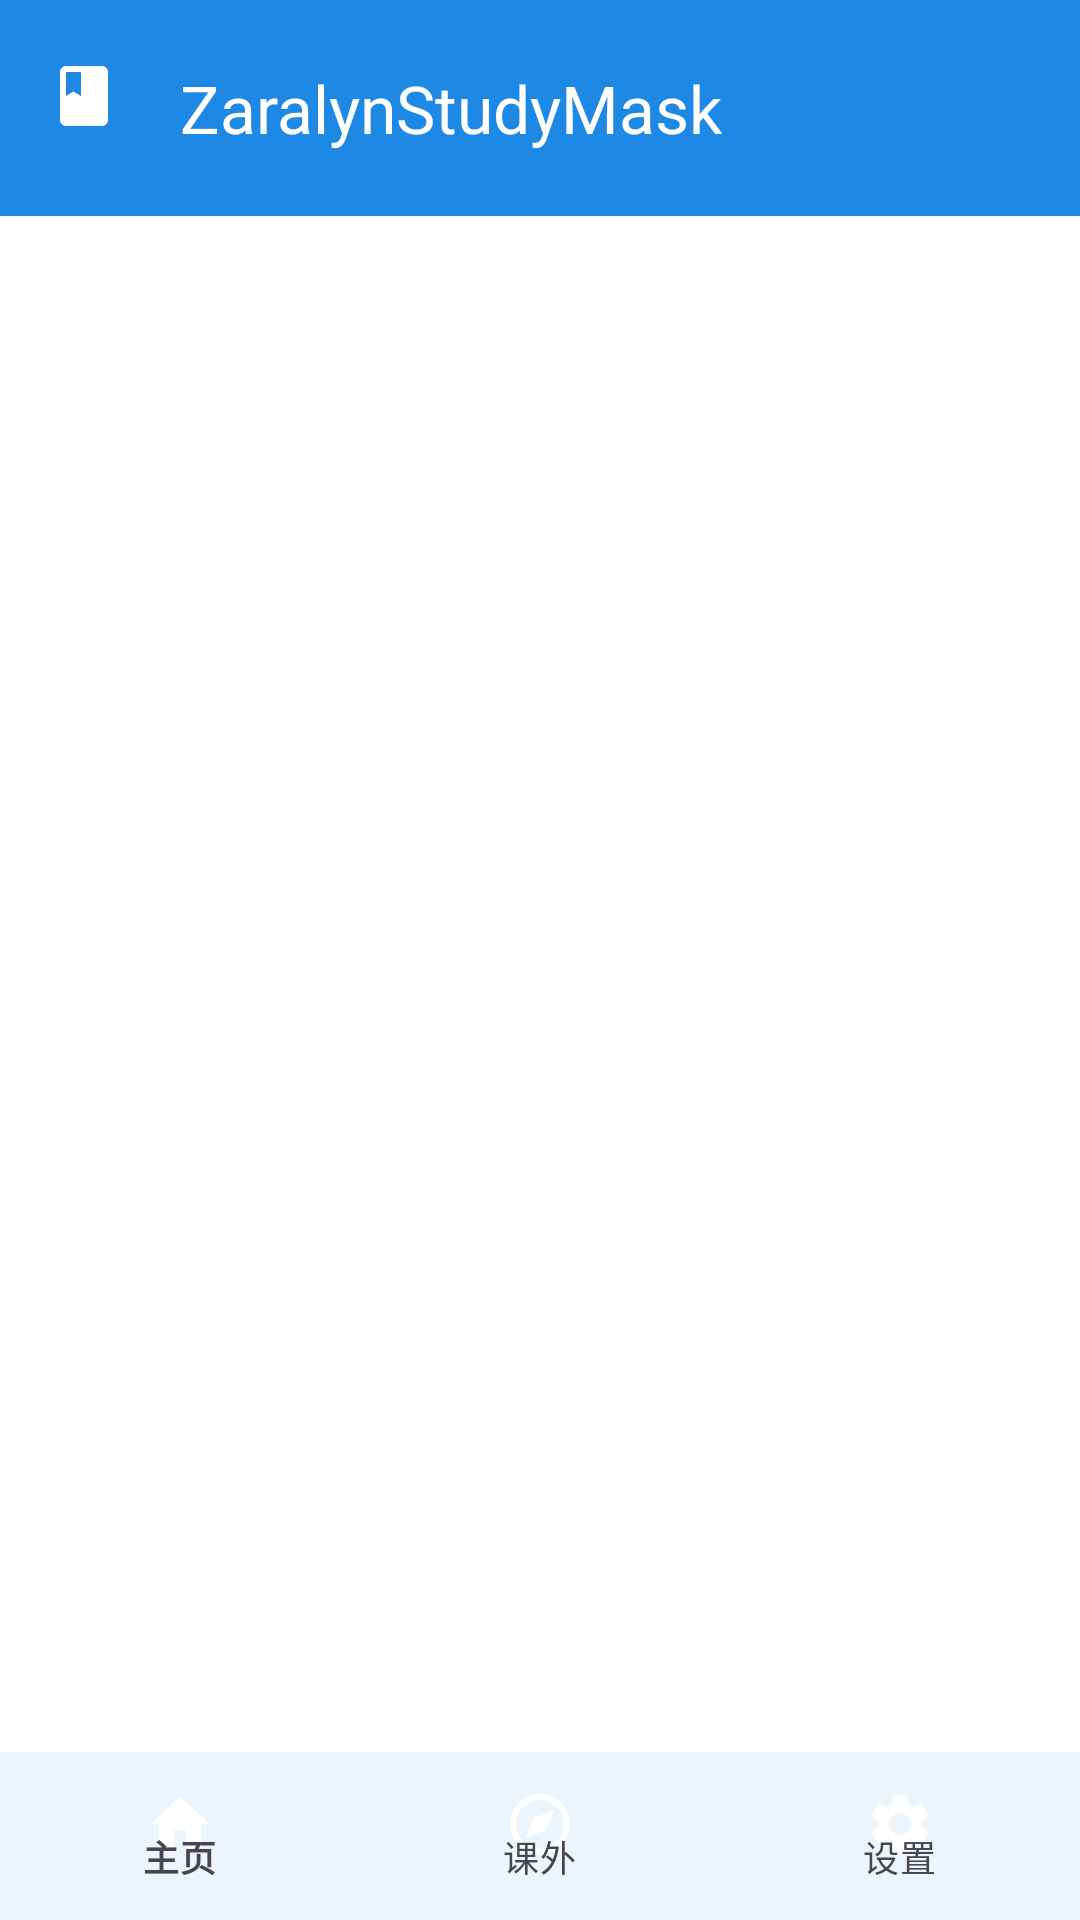

This screen was rendered from an Android layout file. Write that file and the resources it references.
<!-- AndroidManifest.xml: activity theme Theme.ZaralynStudyMask -->
<!-- res/layout/activity_main.xml -->
<?xml version="1.0" encoding="utf-8"?>
<layout xmlns:android="http://schemas.android.com/apk/res/android"
    xmlns:app="http://schemas.android.com/apk/res-auto">

    <androidx.constraintlayout.widget.ConstraintLayout
        android:layout_width="match_parent"
        android:layout_height="match_parent"
        android:background="@color/md_theme_surface">

        <com.google.android.material.appbar.AppBarLayout
            android:id="@+id/appBarLayout"
            android:layout_width="match_parent"
            android:layout_height="@dimen/toolbar_height"
            android:background="@color/md_theme_primary"
            app:layout_constraintTop_toTopOf="parent">

            <com.google.android.material.appbar.MaterialToolbar
                android:id="@+id/toolbar"
                android:layout_width="match_parent"
                android:layout_height="match_parent"
                android:elevation="4dp"
                app:navigationIcon="@drawable/ic_menu_book"
                app:title="@string/app_name"
                app:titleTextColor="@color/white" />

        </com.google.android.material.appbar.AppBarLayout>

        <FrameLayout
            android:id="@+id/fragmentContainer"
            android:layout_width="0dp"
            android:layout_height="0dp"
            app:layout_constraintBottom_toTopOf="@id/bottomNavigationView"
            app:layout_constraintEnd_toEndOf="parent"
            app:layout_constraintStart_toStartOf="parent"
            app:layout_constraintTop_toBottomOf="@id/appBarLayout" />

        <com.google.android.material.bottomnavigation.BottomNavigationView
            android:id="@+id/bottomNavigationView"
            android:layout_width="0dp"
            android:layout_height="@dimen/bottom_nav_height"
            android:background="@color/md_theme_surface"
            app:itemIconTint="@color/bottom_nav_color"
            app:itemTextColor="@color/bottom_nav_color"
            app:layout_constraintBottom_toBottomOf="parent"
            app:layout_constraintEnd_toEndOf="parent"
            app:layout_constraintStart_toStartOf="parent"
            app:menu="@menu/bottom_nav_menu" />

    </androidx.constraintlayout.widget.ConstraintLayout>

</layout>
<!-- resources referenced by this layout -->
<resources>
  <color name="md_theme_primary">#1E88E5</color>
  <color name="md_theme_surface">#FFFFFF</color>
  <color name="white">#FFFFFF</color>
  <dimen name="bottom_nav_height">56dp</dimen>
  <dimen name="toolbar_height">72dp</dimen>
  <!-- drawable ic_menu_book (drawable) -->
  <vector xmlns:android="http://schemas.android.com/apk/res/android"
      android:width="24dp"
      android:height="24dp"
      android:viewportWidth="24"
      android:viewportHeight="24">
      <path
          android:fillColor="@color/white"
          android:pathData="M18,2H6C4.9,2 4,2.9 4,4V20C4,21.1 4.9,22 6,22H18C19.1,22 20,21.1 20,20V4C20,2.9 19.1,2 18,2ZM6,4H11V12L8.5,10.5L6,12V4Z"/>
  </vector>
  <string name="app_name">ZaralynStudyMask</string>
  <style name="Theme.ZaralynStudyMask" parent="Base.Theme.ZaralynStudyMask">
          <item name="android:statusBarColor">@color/md_theme_primary</item>
          <item name="android:windowLightStatusBar">true</item>
      </style>
  <style name="Base.Theme.ZaralynStudyMask" parent="Theme.Material3.DayNight.NoActionBar">
          <item name="colorPrimary">@color/md_theme_primary</item>
          <item name="colorOnPrimary">@color/md_theme_onPrimary</item>
          <item name="colorPrimaryContainer">@color/md_theme_primaryContainer</item>
          <item name="colorOnPrimaryContainer">@color/md_theme_onPrimaryContainer</item>
          <item name="colorSurface">@color/md_theme_surface</item>
          <item name="colorOnSurface">@color/md_theme_onSurface</item>
          <item name="colorSurfaceContainer">@color/md_theme_surfaceContainer</item>
          <item name="colorOutline">@color/md_theme_outline</item>
      </style>
  <color name="md_theme_onPrimary">#FFFFFF</color>
  <color name="md_theme_primaryContainer">#D1E4FF</color>
  <color name="md_theme_onPrimaryContainer">#001D36</color>
  <color name="md_theme_onSurface">#1D1B20</color>
  <color name="md_theme_surfaceContainer">#F3F3F3</color>
  <color name="md_theme_outline">#74777F</color>
</resources>
